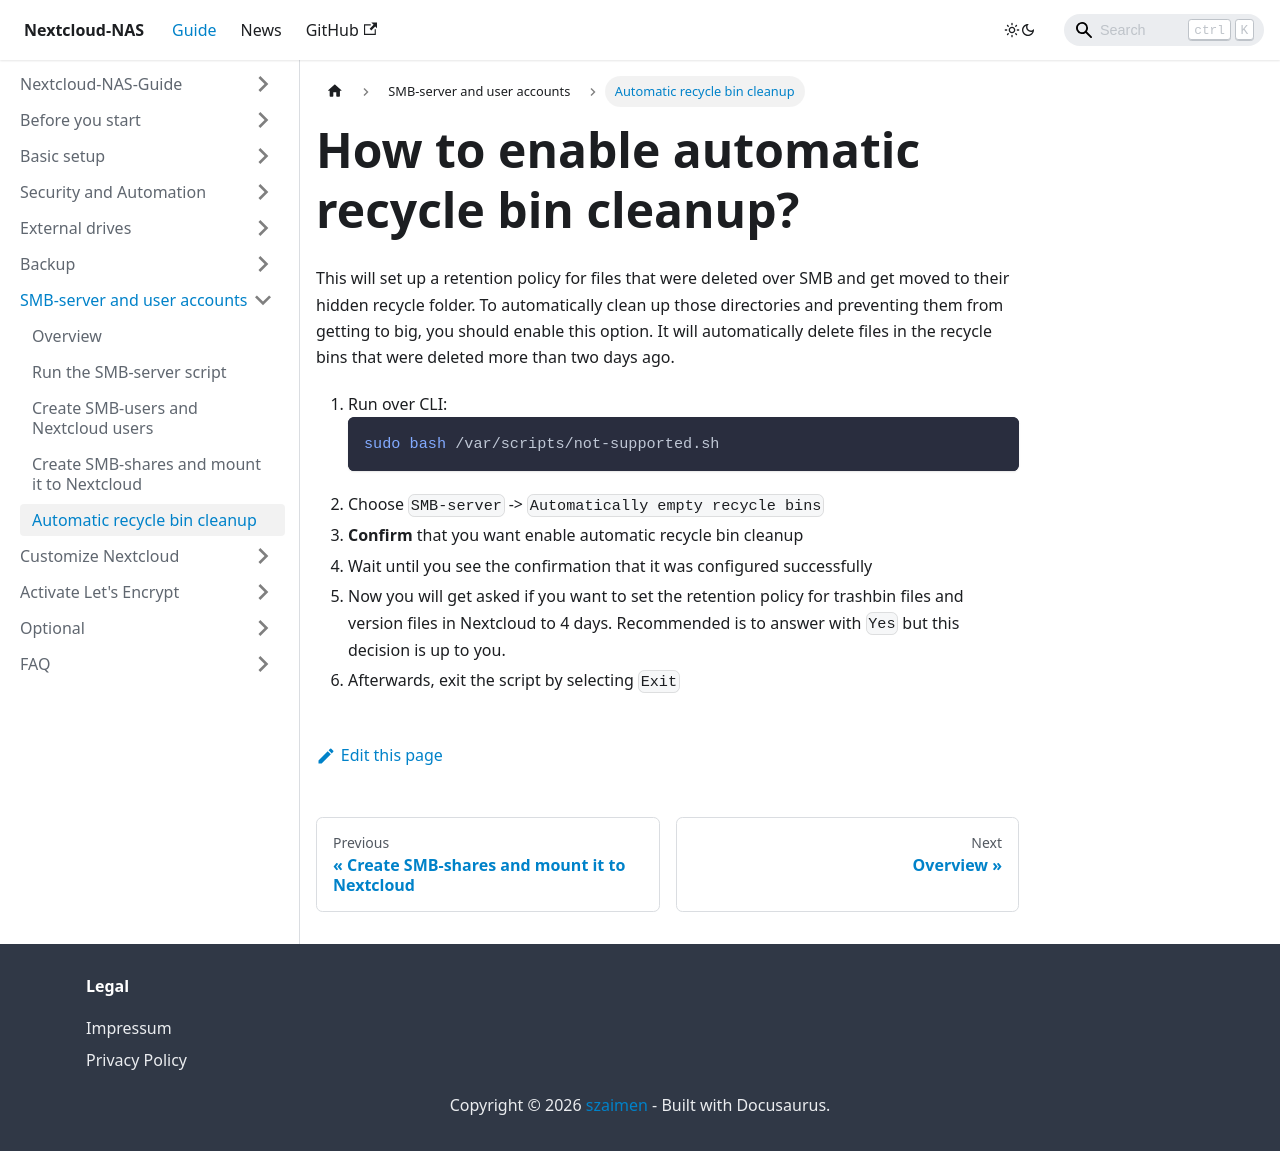

repository: szaimen/Nextcloud-NAS-Guide · page: docs/recycle-bin-cleanup/index.html · generator: docusaurus

---
id: recycle-bin-cleanup
title: How to enable automatic recycle bin cleanup?
sidebar_label: Automatic recycle bin cleanup
---

This will set up a retention policy for files that were deleted over SMB and get moved to their hidden recycle folder. To automatically clean up those directories and preventing them from getting to big, you should enable this option. It will automatically delete files in the recycle bins that were deleted more than two days ago.

1. Run over CLI:
    ```shell
    sudo bash /var/scripts/not-supported.sh
    ```
1. Choose `SMB-server` -> `Automatically empty recycle bins`
1. **Confirm** that you want enable automatic recycle bin cleanup
1. Wait until you see the confirmation that it was configured successfully
1. Now you will get asked if you want to set the retention policy for trashbin files and version files in Nextcloud to 4 days. Recommended is to answer with `Yes` but this decision is up to you.
1. Afterwards, exit the script by selecting `Exit`
